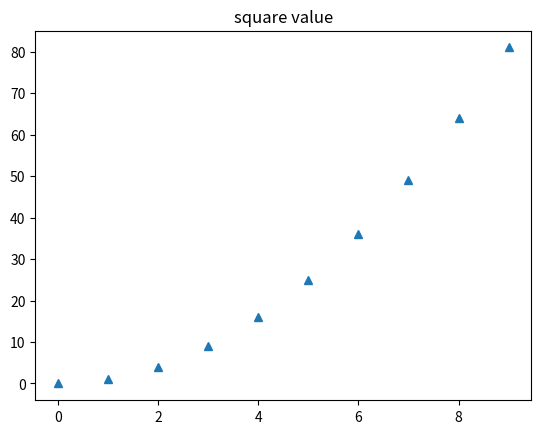

This figure's Python source:
# -*- coding: utf-8 -*-
"""
Created on Tue Aug  8 10:29:47 2023

[redacted]
"""


import matplotlib.pyplot as plt
import numpy as np
x=np.arange(10)
print(x)
y=x*x
print(y)
plt.title('square value')
plt.plot(x,y,'^')